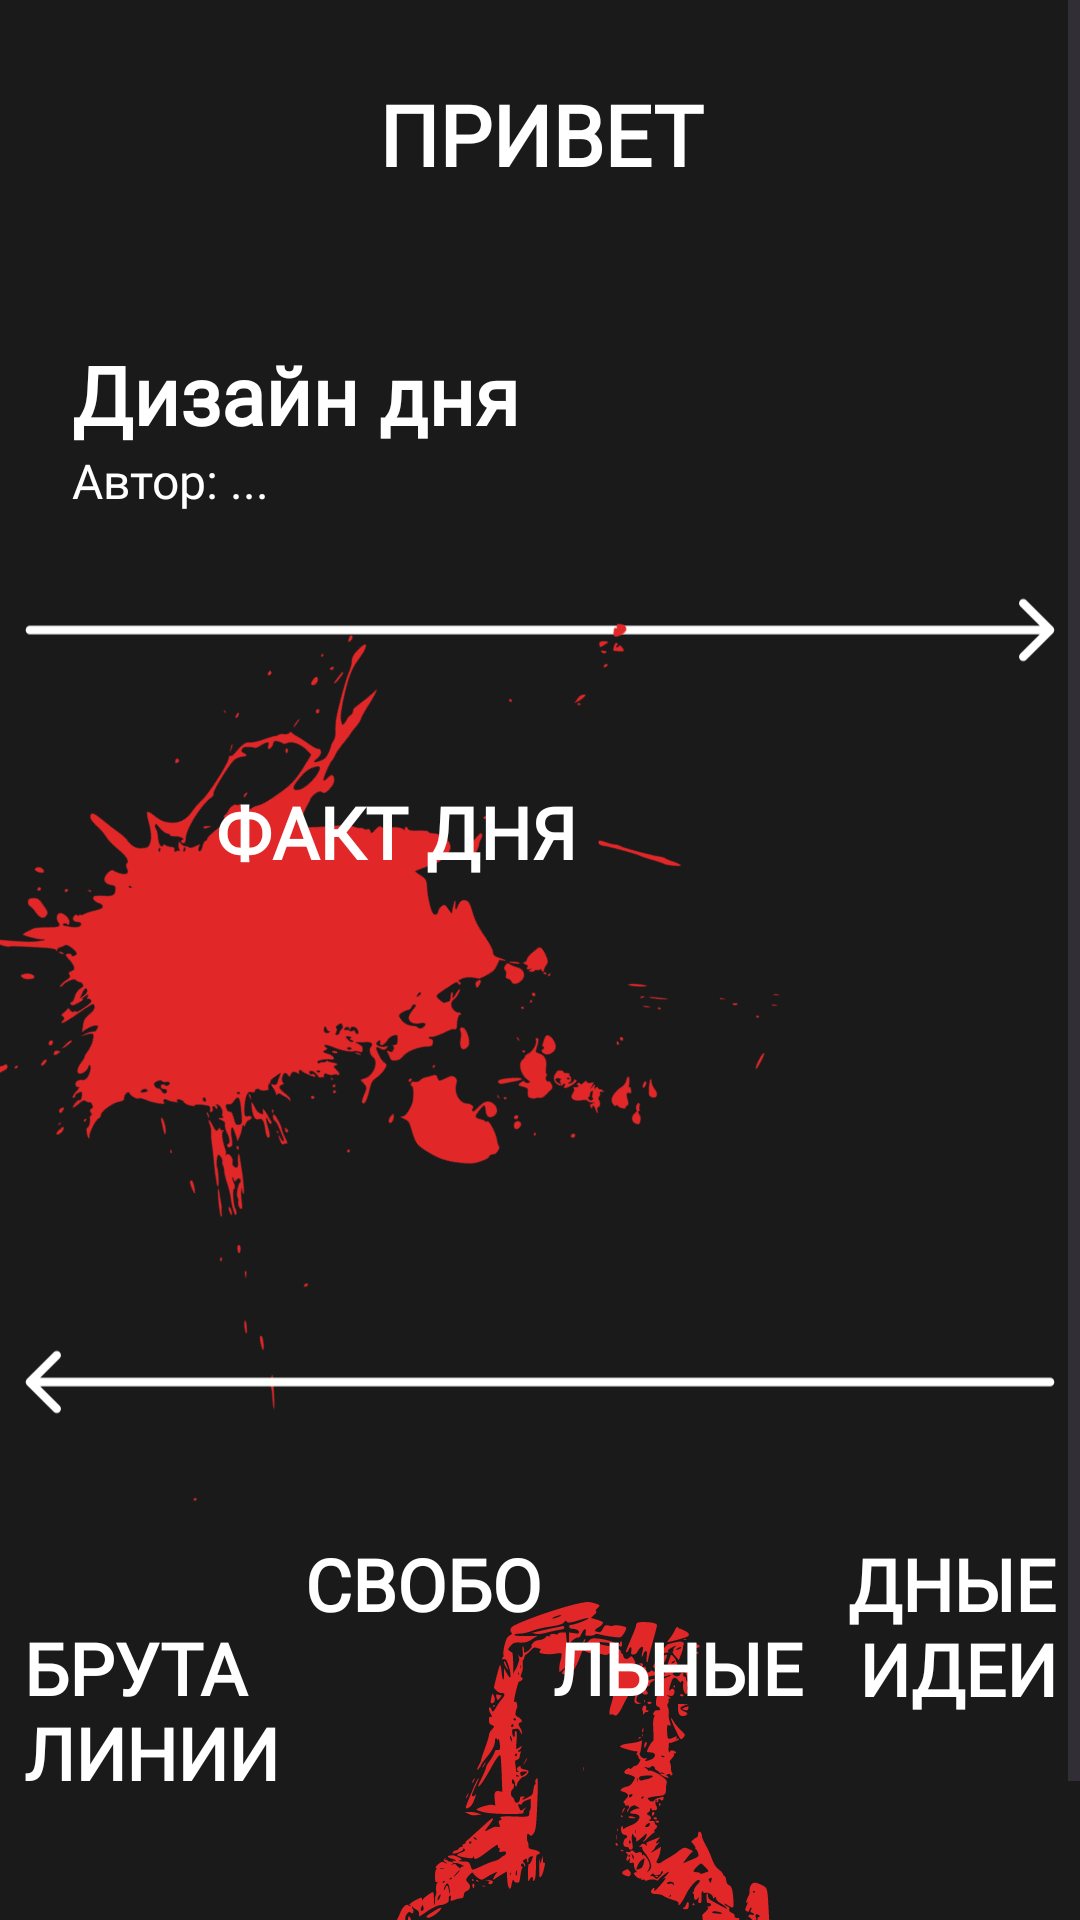

Layout XML and referenced resources for this Android screen:
<!-- AndroidManifest.xml: application theme Theme.NEFORMAT -->
<!-- res/layout/fragment_home.xml -->
<?xml version="1.0" encoding="utf-8"?>
<ScrollView xmlns:android="http://schemas.android.com/apk/res/android"
    xmlns:app="http://schemas.android.com/apk/res-auto"
    android:layout_width="match_parent"
    android:layout_height="match_parent"
    android:layout_marginBottom="56dp"
    android:background="#1A1A1A"
    android:fillViewport="true">

    <LinearLayout
        android:id="@+id/container"
        android:layout_width="match_parent"
        android:layout_height="wrap_content"
        android:orientation="vertical"
        android:clipChildren="false"
        android:clipToPadding="false"


        android:padding="8dp">

        
        <TextView
            android:layout_width="match_parent"
            android:layout_height="wrap_content"
            android:text="ПРИВЕТ"
            android:fontFamily="@font/palui"
            android:textColor="#FFFFFF"
            android:textSize="28sp"
            android:textStyle="bold"
            android:gravity="center"
            android:layout_marginTop="18dp"/>


        
        <ImageView
            android:id="@+id/image_of_day"
            android:layout_width="match_parent"
            android:layout_height="wrap_content"
            android:layout_marginTop="32dp"
            android:layout_marginBottom="18dp"/>

        <TextView
            android:id="@+id/title_of_day"
            android:fontFamily="@font/palui"
            android:textColor="#FFFFFF"
            android:layout_width="wrap_content"
            android:layout_height="wrap_content"
            android:text="Дизайн дня"
            android:textSize="27sp"
            android:textStyle="bold"
            android:layout_marginStart="16dp" />

        <TextView
            android:id="@+id/author_of_day"
            android:layout_width="wrap_content"
            android:fontFamily="@font/palui"
            android:textColor="#FFFFFF"
            android:layout_height="wrap_content"
            android:text="Автор: ..."
            android:textSize="16sp"
            android:layout_marginStart="16dp"
            android:layout_marginBottom="28dp" />


        <ImageView
            android:id="@+id/imageView"
            android:layout_width="match_parent"
            android:layout_height="wrap_content"
            app:srcCompat="@drawable/strela" />
        

        <FrameLayout
            android:layout_width="match_parent"
            android:layout_height="wrap_content"
            android:layout_marginTop="40dp"
            android:layout_marginBottom="40dp">

            

            

            <View
                android:layout_width="300dp"
                android:layout_height="220dp"
                android:layout_marginLeft="-40dp"
                android:layout_marginTop="-36dp"
                android:layout_marginBottom="-36dp"
                android:background="@drawable/klyaksa"
                android:rotation="-35" />

            <TextView
                android:layout_width="match_parent"
                android:layout_height="wrap_content"
                android:text="ФАКТ ДНЯ"
                android:fontFamily="@font/palui"
                android:textColor="#FFFFFF"
                android:textSize="24sp"
                android:textStyle="bold"
                android:layout_marginLeft="64dp"
                android:layout_marginTop="0dp"
                android:layout_marginBottom="8dp" />

            
            <TextView
                android:id="@+id/fact_of_day"
                android:layout_width="match_parent"
                android:layout_height="wrap_content"
                android:layout_marginLeft="64dp"
                android:layout_marginTop="36dp"
                android:textColor="#FFFFFF"
                android:textSize="14sp" />
        </FrameLayout>


        <ImageView
            android:id="@+id/imageView2"
            android:layout_width="match_parent"
            android:layout_height="wrap_content"
            app:srcCompat="@drawable/strela2" />


        <FrameLayout
            android:layout_width="match_parent"
            android:layout_height="wrap_content"
            android:layout_marginTop="40dp"
            android:layout_marginBottom="40dp">

            

            

            <View
                android:layout_width="200dp"
                android:layout_height="220dp"
                android:layout_marginLeft="80dp"
                android:layout_marginTop="16dp"
                android:layout_marginBottom="-106dp"
                android:background="@drawable/chel"
                android:rotation="0" />

            <TextView
                android:layout_width="wrap_content"
                android:layout_height="wrap_content"
                android:text="БРУТА
                ЛЬНЫЕ
                ЛИНИИ"
                android:layout_marginTop="28dp"
                android:fontFamily="@font/palui"
                android:textColor="#FFFFFF"
                android:textSize="24sp"
                android:textStyle="bold"
                android:layout_marginBottom="-21dp" />

            <TextView

                android:layout_width="wrap_content"
                android:layout_height="wrap_content"
                android:text="СВОБО
                ДНЫЕ
                ИДЕИ"
                android:layout_alignParentEnd="true"
                android:gravity="end"
                android:fontFamily="@font/palui"
                android:textColor="#FFFFFF"
                android:textSize="24sp"
                android:textStyle="bold"
                android:layout_marginBottom="28dp" />
        </FrameLayout>

        
        <LinearLayout
            android:id="@+id/image_columns"
            android:layout_width="match_parent"
            android:layout_height="wrap_content"
            android:orientation="horizontal"
            android:divider="?android:dividerHorizontal"
            android:showDividers="middle"
            android:weightSum="2" />

    </LinearLayout>
</ScrollView>
<!-- resources referenced by this layout -->
<resources>
  <!-- drawable chel: vector/xml drawable (drawable, 84194 chars, omitted) -->
  <!-- drawable klyaksa: vector/xml drawable (drawable, 56414 chars, omitted) -->
  <!-- drawable strela (drawable) -->
  <vector xmlns:android="http://schemas.android.com/apk/res/android"
      android:width="349dp"
      android:height="22dp"
      android:viewportWidth="349"
      android:viewportHeight="22">
    <path
        android:pathData="M2,9.57C1.21,9.57 0.57,10.21 0.57,11C0.57,11.79 1.21,12.43 2,12.43L2,9.57ZM348.01,12.01C348.57,11.45 348.57,10.55 348.01,9.99L338.93,0.91C338.37,0.35 337.46,0.35 336.91,0.91C336.35,1.46 336.35,2.37 336.91,2.93L344.98,11L336.91,19.07C336.35,19.63 336.35,20.54 336.91,21.09C337.46,21.65 338.37,21.65 338.93,21.09L348.01,12.01ZM2,11L2,12.43L347,12.43V11V9.57L2,9.57L2,11Z"
        android:fillColor="#ffffff"/>
  </vector>
  <!-- drawable strela2 (drawable) -->
  <vector xmlns:android="http://schemas.android.com/apk/res/android"
      android:width="349dp"
      android:height="22dp"
      android:viewportWidth="349"
      android:viewportHeight="22">
    <path
        android:pathData="M0.99,9.99C0.43,10.55 0.43,11.45 0.99,12.01L10.07,21.09C10.63,21.65 11.54,21.65 12.09,21.09C12.65,20.54 12.65,19.63 12.09,19.07L4.02,11L12.09,2.93C12.65,2.37 12.65,1.46 12.09,0.91C11.54,0.35 10.63,0.35 10.07,0.91L0.99,9.99ZM347,12.43C347.79,12.43 348.43,11.79 348.43,11C348.43,10.21 347.79,9.57 347,9.57V12.43ZM2,11L2,12.43L347,12.43V11V9.57L2,9.57L2,11Z"
        android:fillColor="#ffffff"/>
  </vector>
  <style name="Theme.NEFORMAT" parent="Base.Theme.NEFORMAT" />
  <style name="Base.Theme.NEFORMAT" parent="Theme.Material3.DayNight.NoActionBar">
          
          
      </style>
</resources>
